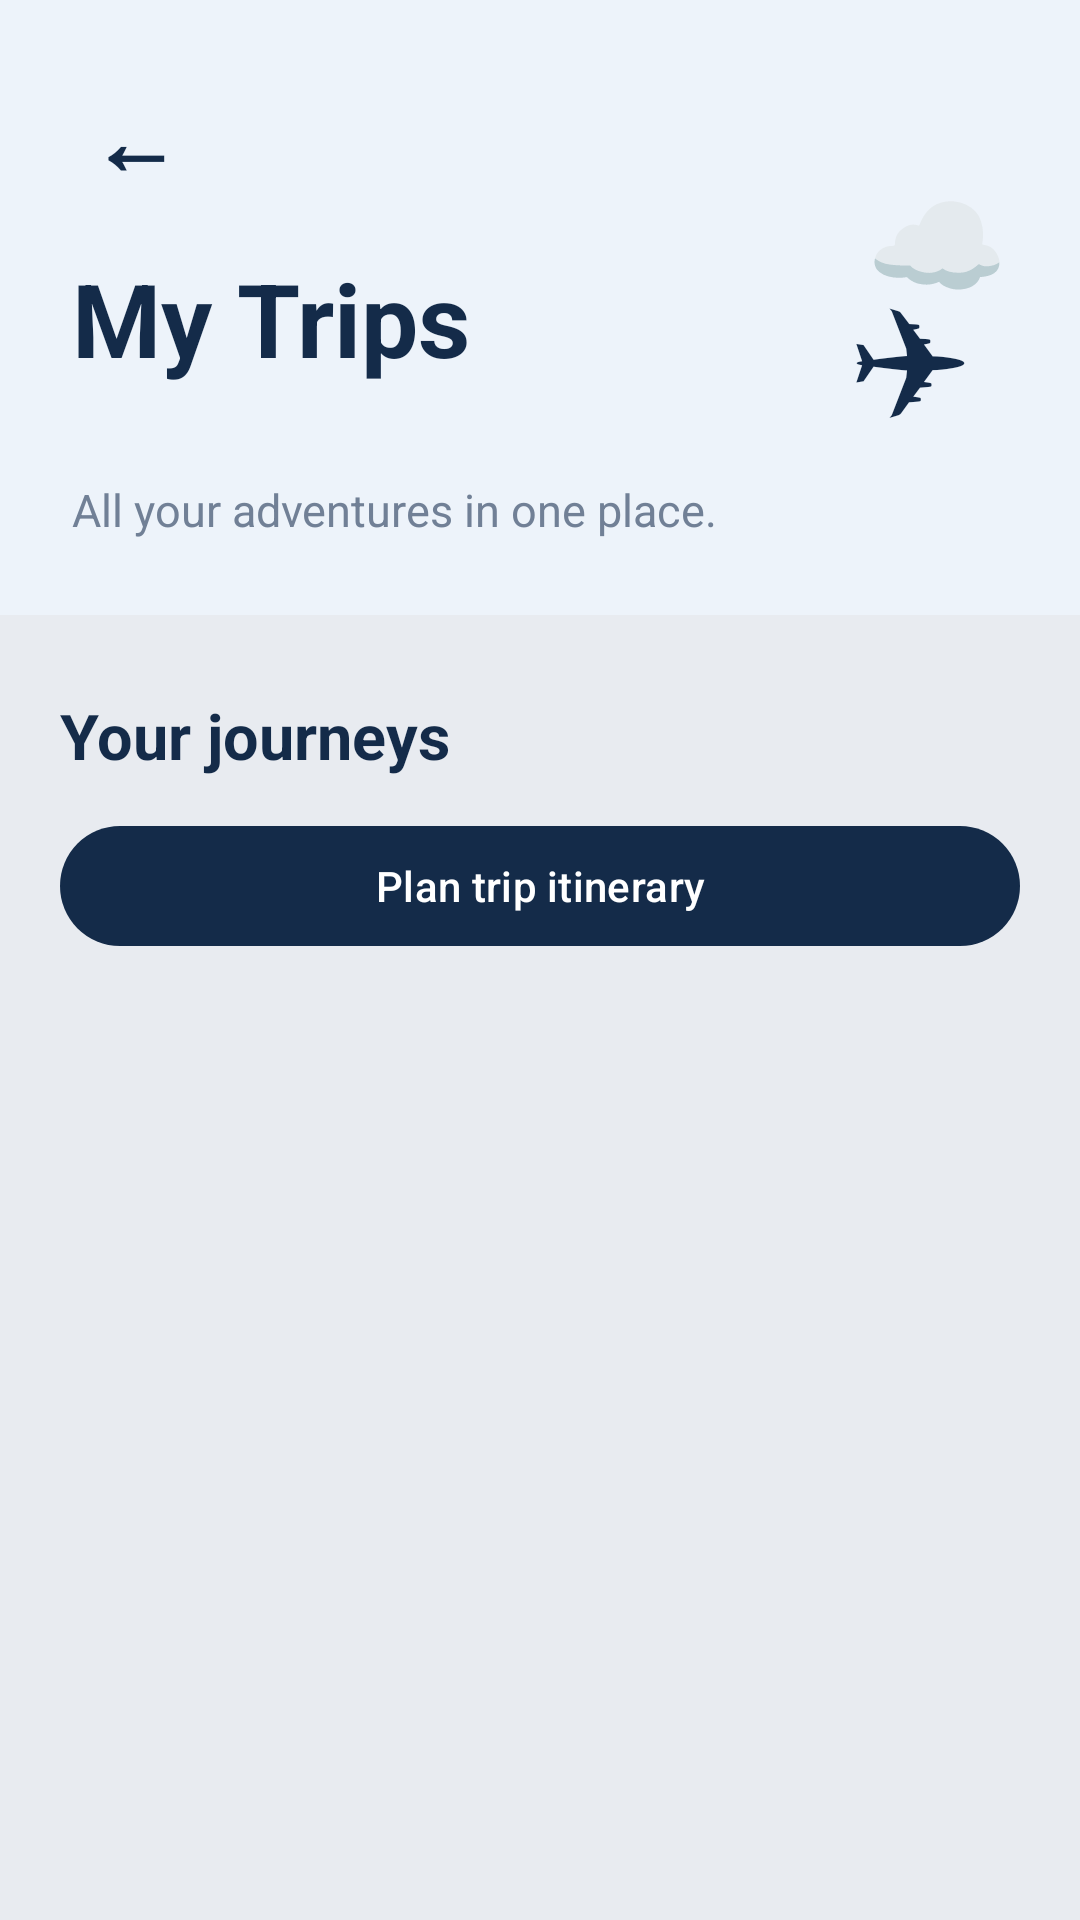

This screen was rendered from an Android layout file. Write that file and the resources it references.
<!-- AndroidManifest.xml: application theme Theme.BHtravel -->
<!-- res/layout/activity_trips.xml -->
<ScrollView xmlns:android="http://schemas.android.com/apk/res/android"
    android:layout_width="match_parent"
    android:layout_height="match_parent"
    android:background="@color/app_background"
    android:fillViewport="true">

    <LinearLayout
        android:layout_width="match_parent"
        android:layout_height="wrap_content"
        android:orientation="vertical"
        android:paddingBottom="28dp">

        
        <RelativeLayout
            android:layout_width="match_parent"
            android:layout_height="205dp"
            android:background="@color/app_input_background"
            android:paddingStart="24dp"
            android:paddingEnd="24dp">

            <TextView
                android:id="@+id/btnBack"
                android:layout_width="wrap_content"
                android:layout_height="wrap_content"
                android:layout_alignParentStart="true"
                android:layout_marginTop="20dp"
                android:padding="6dp"
                android:text="←"
                android:textColor="@color/app_text"
                android:textSize="30sp"
                android:textStyle="bold" />

            <TextView
                android:layout_width="wrap_content"
                android:layout_height="wrap_content"
                android:layout_below="@id/btnBack"
                android:layout_marginTop="10dp"
                android:text="My Trips"
                android:textColor="@color/app_text"
                android:textSize="34sp"
                android:textStyle="bold" />

            <TextView
                android:layout_width="wrap_content"
                android:layout_height="wrap_content"
                android:layout_alignParentBottom="true"
                android:layout_marginBottom="25dp"
                android:text="All your adventures in one place."
                android:textColor="@color/app_secondary_text"
                android:textSize="15sp" />

            <TextView
                android:layout_width="wrap_content"
                android:layout_height="wrap_content"
                android:layout_alignParentEnd="true"
                android:layout_marginTop="55dp"
                android:text="☁"
                android:textColor="@color/app_card"
                android:textSize="38sp" />

            <TextView
                android:layout_width="wrap_content"
                android:layout_height="wrap_content"
                android:layout_alignParentEnd="true"
                android:layout_alignParentBottom="true"
                android:layout_marginEnd="12dp"
                android:layout_marginBottom="55dp"
                android:text="✈"
                android:textColor="@color/app_text"
                android:textSize="48sp" />

        </RelativeLayout>

        
        <LinearLayout
            android:layout_width="match_parent"
            android:layout_height="wrap_content"
            android:orientation="vertical"
            android:paddingStart="20dp"
            android:paddingEnd="20dp">

            <TextView
                android:layout_width="match_parent"
                android:layout_height="wrap_content"
                android:layout_marginTop="26dp"
                android:text="Your journeys"
                android:textColor="@color/app_text"
                android:textSize="21sp"
                android:textStyle="bold" />

            <com.google.android.material.button.MaterialButton
                android:id="@+id/btnOpenItinerary"
                android:layout_width="match_parent"
                android:layout_height="wrap_content"
                android:layout_marginTop="12dp"
                android:text="@string/open_itinerary" />

            <TextView
                android:id="@+id/tvEmptyState"
                android:layout_width="match_parent"
                android:layout_height="wrap_content"
                android:layout_marginTop="40dp"
                android:background="@color/app_input_background"
                android:gravity="center"
                android:padding="28dp"
                android:text="✈&#10;&#10;No trips yet&#10;&#10;Start planning your next adventure!"
                android:textColor="@color/app_secondary_text"
                android:textSize="17sp"
                android:lineSpacingExtra="6dp"
                android:visibility="gone" />

            <LinearLayout
                android:id="@+id/tripsContainer"
                android:layout_width="match_parent"
                android:layout_height="wrap_content"
                android:layout_marginTop="12dp"
                android:orientation="vertical" />

        </LinearLayout>

    </LinearLayout>

</ScrollView>
<!-- resources referenced by this layout -->
<resources>
  <color name="app_background">#E8EBF0</color>
  <color name="app_card">#FFFFFF</color>
  <color name="app_input_background">#EDF3FA</color>
  <color name="app_secondary_text">#718096</color>
  <color name="app_text">#142B49</color>
  <string name="open_itinerary">Plan trip itinerary</string>
  <style name="Theme.BHtravel" parent="Base.Theme.BHtravel" />
  <style name="Base.Theme.BHtravel" parent="Theme.Material3.DayNight.NoActionBar">
  
          
          <item name="colorPrimary">@color/light_primary</item>
          <item name="colorOnPrimary">@color/white</item>
  
          
          <item name="colorSecondary">@color/light_accent</item>
          <item name="colorOnSecondary">@color/navy</item>
  
          
          <item name="colorSurface">@color/light_surface</item>
          <item name="colorOnSurface">@color/light_text</item>
          <item name="android:windowBackground">@color/light_background</item>
  
          
          <item name="android:statusBarColor">@color/light_background</item>
          <item name="android:navigationBarColor">@color/light_background</item>
          <item name="android:windowLightStatusBar">true</item>
  
          
          <item name="android:colorAccent">@color/turquoise</item>
  
      </style>
  <color name="light_primary">#142B49</color>
  <color name="white">#FFFFFFFF</color>
  <color name="light_accent">#42678F</color>
  <color name="navy">#142B49</color>
  <color name="light_surface">#FFFFFF</color>
  <color name="light_text">#142B49</color>
  <color name="light_background">#E8EBF0</color>
  <color name="turquoise">#42678F</color>
</resources>
